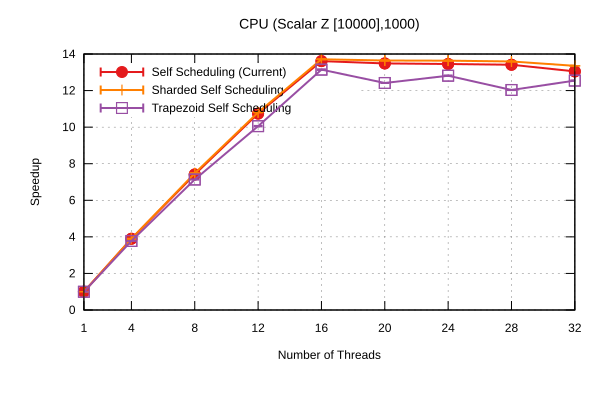

Source data for this figure (header and first rows):
Name, Mean, MeanLB, MeanUB, Stddev, StddevLB, StddevUB, scheduler, threads
CPU/(Scalar Z [10000],1000), 157.7, 157.7, 157.7, 1.729926254669531e-2, 1.729926254669531e-2, 1.729926254669531e-2, Self Scheduling (Current), 1
CPU/(Scalar Z [10000],1000), 40.48, 40.48, 40.48, 1.7646151929448222e-2, 1.7646151929448222e-2, 1.7646151929448222e-2, Self Scheduling (Current), 4
CPU/(Scalar Z [10000],1000), 21.28, 21.27, 21.29, 1.0675563345424239e-2, 6.740543627529405e-3, 1.1524026330365155e-2, Self Scheduling (Current), 8
CPU/(Scalar Z [10000],1000), 14.69, 14.67, 14.7, 1.8850548521615922e-2, 1.8850548521615922e-2, 1.8850548521615922e-2, Self Scheduling (Current), 12
CPU/(Scalar Z [10000],1000), 11.59, 11.59, 11.59, 1.6250840802370967e-2, 1.6250840802370967e-2, 1.6250840802370967e-2, Self Scheduling (Current), 16
CPU/(Scalar Z [10000],1000), 11.7, 11.69, 11.7, 7.045229723594415e-3, 1.1566544999368489e-3, 7.045229723594415e-3, Self Scheduling (Current), 20
CPU/(Scalar Z [10000],1000), 11.72, 11.72, 11.72, 1.5239140470064506e-2, 1.5239140470064506e-2, 1.5239140470064506e-2, Self Scheduling (Current), 24
CPU/(Scalar Z [10000],1000), 11.76, 11.76, 11.77, 4.593912335974499e-3, 0.0, 5.517420475371182e-3, Self Scheduling (Current), 28
CPU/(Scalar Z [10000],1000), 12.09, 12.09, 12.1, 1.1926521757600804e-2, 1.1335103145913246e-2, 1.4130808669171394e-2, Self Scheduling (Current), 32
CPU/(Scalar Z [10000],1000), 157.7, 157.7, 157.7, 2.5573000372364752e-2, 2.5573000372364752e-2, 2.5573000372364752e-2, Sharded Self Scheduling, 1
CPU/(Scalar Z [10000],1000), 40.47, 40.46, 40.48, 2.7354949647148907e-2, 2.610387269292284e-2, 2.7419117407421777e-2, Sharded Self Scheduling, 4
CPU/(Scalar Z [10000],1000), 21.09, 21.08, 21.1, 1.4556815189793635e-2, 1.7105115111917257e-3, 1.5451731400007107e-2, Sharded Self Scheduling, 8
CPU/(Scalar Z [10000],1000), 14.6, 14.59, 14.6, 2.6508673766937208e-2, 2.5947408558105532e-2, 2.8993846774584688e-2, Sharded Self Scheduling, 12
CPU/(Scalar Z [10000],1000), 11.5, 11.5, 11.5, 1.608482360368461e-2, 1.5373035713839018e-2, 2.127967051841488e-2, Sharded Self Scheduling, 16
CPU/(Scalar Z [10000],1000), 11.56, 11.55, 11.56, 1.7608802356886454e-2, 1.7608802356886454e-2, 1.7608802356886454e-2, Sharded Self Scheduling, 20
CPU/(Scalar Z [10000],1000), 11.57, 11.56, 11.58, 1.638045919701851e-2, 8.762879678845011e-3, 1.638045919701851e-2, Sharded Self Scheduling, 24
CPU/(Scalar Z [10000],1000), 11.6, 11.6, 11.6, 1.8313928005229255e-2, 1.8313928005229255e-2, 1.8313928005229255e-2, Sharded Self Scheduling, 28
CPU/(Scalar Z [10000],1000), 11.81, 11.8, 11.82, 1.9708538544682432e-2, 4.424533122801222e-3, 2.3631935508805834e-2, Sharded Self Scheduling, 32
CPU/(Scalar Z [10000],1000), 158.1, 158.1, 158.1, 2.090745350087135e-2, 1.8764687494206695e-2, 2.765758186768604e-2, Trapezoid Self Scheduling, 1
CPU/(Scalar Z [10000],1000), 41.78, 41.78, 41.78, 8.522995782907798e-3, 4.696556397346829e-3, 1.179534182313255e-2, Trapezoid Self Scheduling, 4
CPU/(Scalar Z [10000],1000), 22.1, 22.09, 22.11, 2.0756438718641478e-2, 1.533175416962894e-2, 2.2348298378346954e-2, Trapezoid Self Scheduling, 8
CPU/(Scalar Z [10000],1000), 15.69, 15.68, 15.72, 3.3096302565098726e-2, 3.10320141579723e-3, 3.8050334329950954e-2, Trapezoid Self Scheduling, 12
CPU/(Scalar Z [10000],1000), 12, 11.98, 12.02, 3.092295682790569e-2, 1.6236636288509215e-2, 3.4489281704647407e-2, Trapezoid Self Scheduling, 16
CPU/(Scalar Z [10000],1000), 12.7, 12.7, 12.7, 3.1434030520178145e-2, 2.124989774893038e-2, 3.1434030520178145e-2, Trapezoid Self Scheduling, 20
CPU/(Scalar Z [10000],1000), 12.31, 12.29, 12.31, 2.5549375841306576e-2, 8.302846239530481e-3, 2.5549375841306576e-2, Trapezoid Self Scheduling, 24
CPU/(Scalar Z [10000],1000), 13.11, 13.1, 13.12, 9.394267060897766e-3, 9.394267060897766e-3, 9.394267060897766e-3, Trapezoid Self Scheduling, 28
CPU/(Scalar Z [10000],1000), 12.57, 12.56, 12.58, 2.3920988927100602e-2, 1.3330727485326817e-2, 2.9006239035388275e-2, Trapezoid Self Scheduling, 32
